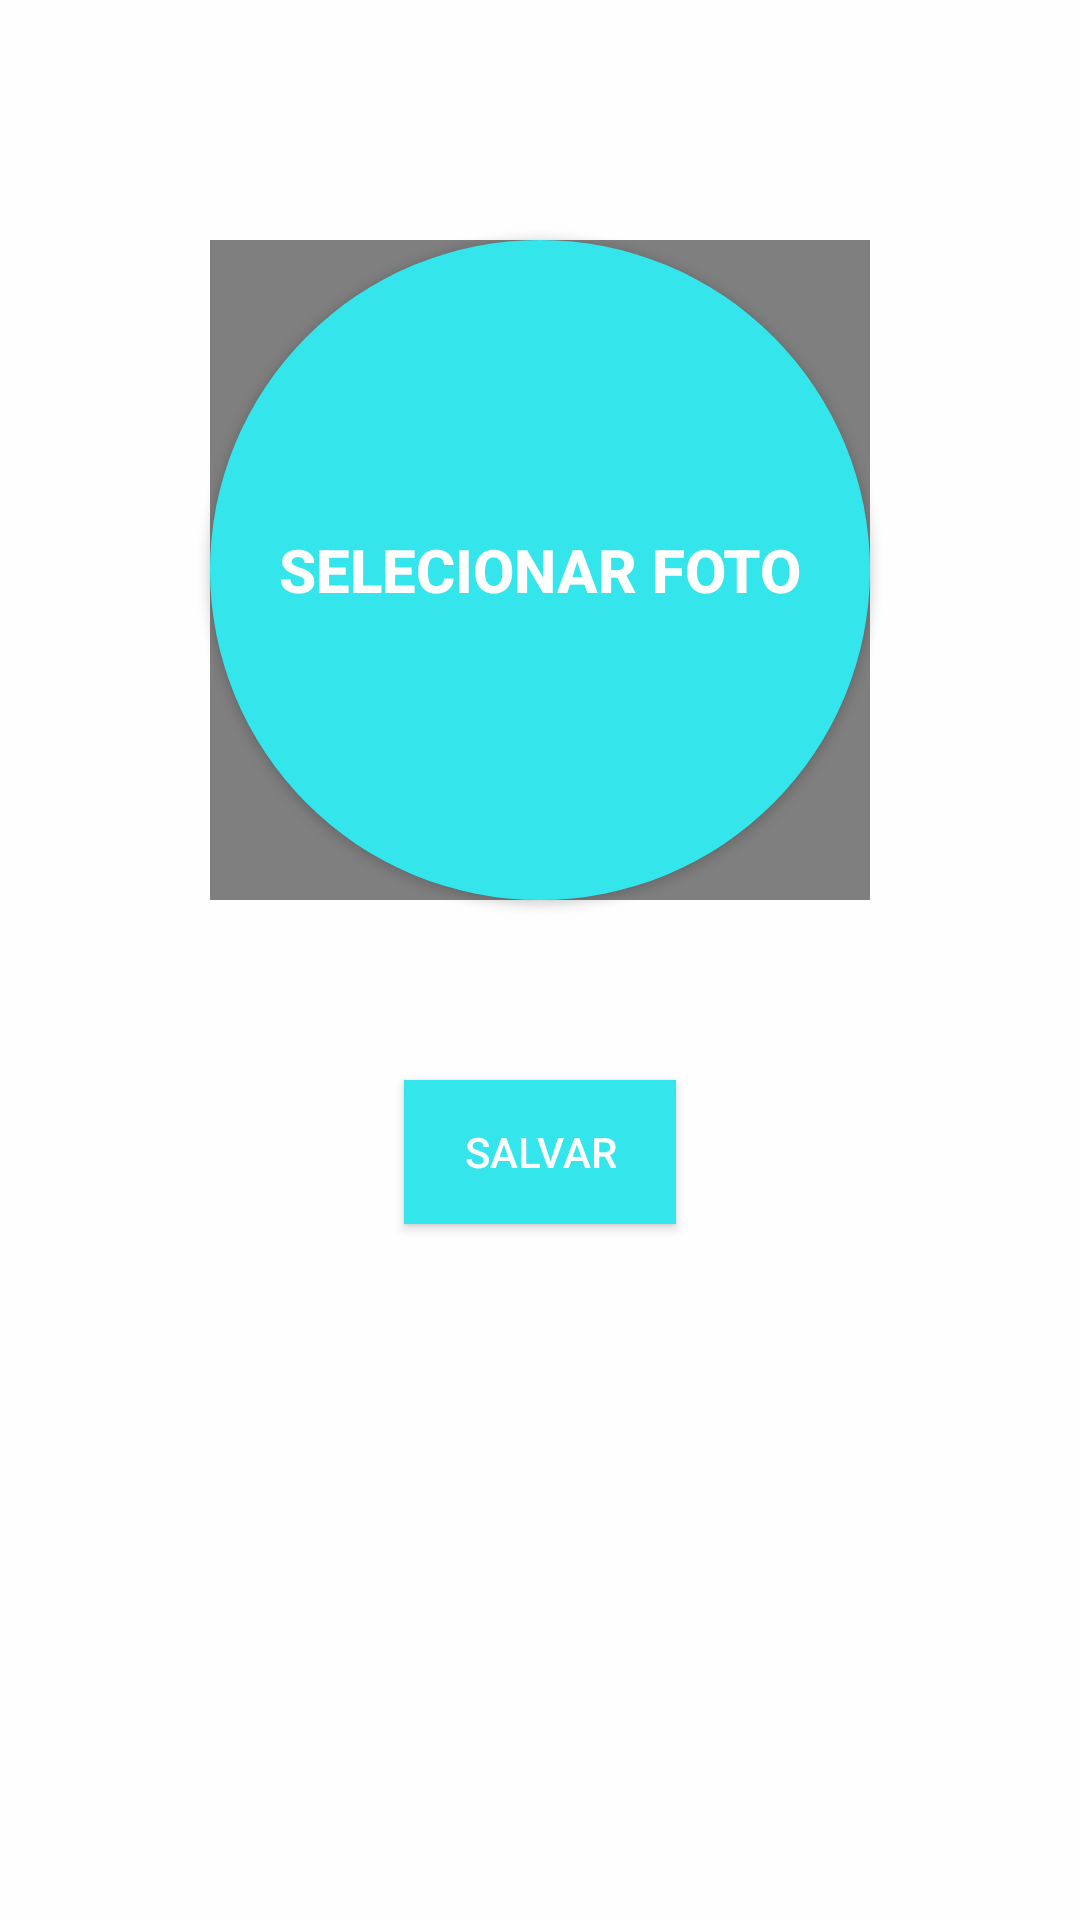

This screen was rendered from an Android layout file. Write that file and the resources it references.
<!-- AndroidManifest.xml: application theme AppTheme -->
<!-- res/layout/activity_settings.xml -->
<?xml version="1.0" encoding="utf-8"?>
<androidx.constraintlayout.widget.ConstraintLayout xmlns:android="http://schemas.android.com/apk/res/android"
    xmlns:app="http://schemas.android.com/apk/res-auto"
    xmlns:tools="http://schemas.android.com/tools"
    android:layout_width="match_parent"
    android:layout_height="match_parent"
    tools:context=".Settings">

    <androidx.appcompat.widget.AppCompatButton
        android:id="@+id/select_profile"
        android:layout_width="220dp"
        android:layout_height="220dp"
        android:layout_marginTop="80dp"
        android:background="@drawable/button_profile_photo"
        android:text="@string/select"
        android:textColor="@color/white"
        android:textSize="20dp"
        android:textStyle="bold"
        app:layout_constraintEnd_toEndOf="parent"
        app:layout_constraintStart_toStartOf="parent"
        app:layout_constraintTop_toTopOf="parent" />

    <de.hdodenhof.circleimageview.CircleImageView
        android:id="@+id/profile_photo"
        android:layout_width="220dp"
        android:layout_height="220dp"
        android:layout_marginTop="80dp"
        app:layout_constraintEnd_toEndOf="parent"
        app:layout_constraintStart_toStartOf="parent"
        app:layout_constraintTop_toTopOf="parent"
        tools:srcCompat="@tools:sample/avatars" />

    <androidx.appcompat.widget.AppCompatButton
        android:id="@+id/btn_save"
        android:layout_width="wrap_content"
        android:layout_height="wrap_content"
        android:layout_marginTop="60dp"
        android:text="Salvar"
        style="@style/ButtonStyle"
        app:layout_constraintEnd_toEndOf="parent"
        app:layout_constraintStart_toStartOf="parent"
        app:layout_constraintTop_toBottomOf="@+id/select_profile" />

</androidx.constraintlayout.widget.ConstraintLayout>
<!-- resources referenced by this layout -->
<resources>
  <color name="white">#fff</color>
  <!-- drawable button_profile_photo (drawable) -->
  <?xml version="1.0" encoding="utf-8"?>
  <shape xmlns:android="http://schemas.android.com/apk/res/android">
  
      <solid android:color="@color/default_button" />
      <corners android:radius="220dp" />
  </shape>
  <string name="select">Selecionar foto</string>
  <style name="ButtonStyle">
          <item name="android:background">@drawable/custom_button</item>
          <item name="android:textColor">#fff</item>
      </style>
  <style name="AppTheme" parent="Theme.AppCompat.Light.NoActionBar">
          
          <item name="android:windowBackground">@color/backgroundColor</item>
          <item name="colorPrimary">@color/colorPrimary</item>
          <item name="colorPrimaryDark">@color/colorPrimaryDark</item>
          <item name="colorAccent">@color/colorAccent</item>
      </style>
  <color name="default_button">#34e5eb</color>
  <!-- drawable custom_button (drawable) -->
  <?xml version="1.0" encoding="utf-8"?>
  <selector xmlns:android="http://schemas.android.com/apk/res/android">
      <item android:drawable="@color/disabled_button" android:state_enabled="false"/>
      <item android:drawable="@drawable/button_pressed" android:state_pressed="true" />
      <item android:drawable="@drawable/button_default" />
  </selector>
  <color name="backgroundColor">#fefefe</color>
  <color name="colorPrimary">#00BCD4</color>
  <color name="colorPrimaryDark">#0097A7</color>
  <color name="colorAccent">#03DAC5</color>
  <color name="disabled_button">#a3a3a3</color>
  <!-- drawable button_pressed (drawable-v24) -->
  <?xml version="1.0" encoding="utf-8"?>
  <shape xmlns:android="http://schemas.android.com/apk/res/android" android:shape="rectangle" >
      <solid
          android:color="@color/pressed_button"
          />
      <padding
          android:left="20dp"
          android:top="7dp"
          android:right="20dp"
          android:bottom="7dp"
          />
  </shape>
  <!-- drawable button_default (drawable-v24) -->
  <?xml version="1.0" encoding="utf-8"?>
  <shape xmlns:android="http://schemas.android.com/apk/res/android" android:shape="rectangle" >
      <solid
          android:color="@color/default_button"
          />
      <padding
          android:left="20dp"
          android:top="7dp"
          android:right="20dp"
          android:bottom="7dp"
          />
  </shape>
  <color name="pressed_button">#87eff3</color>
</resources>
